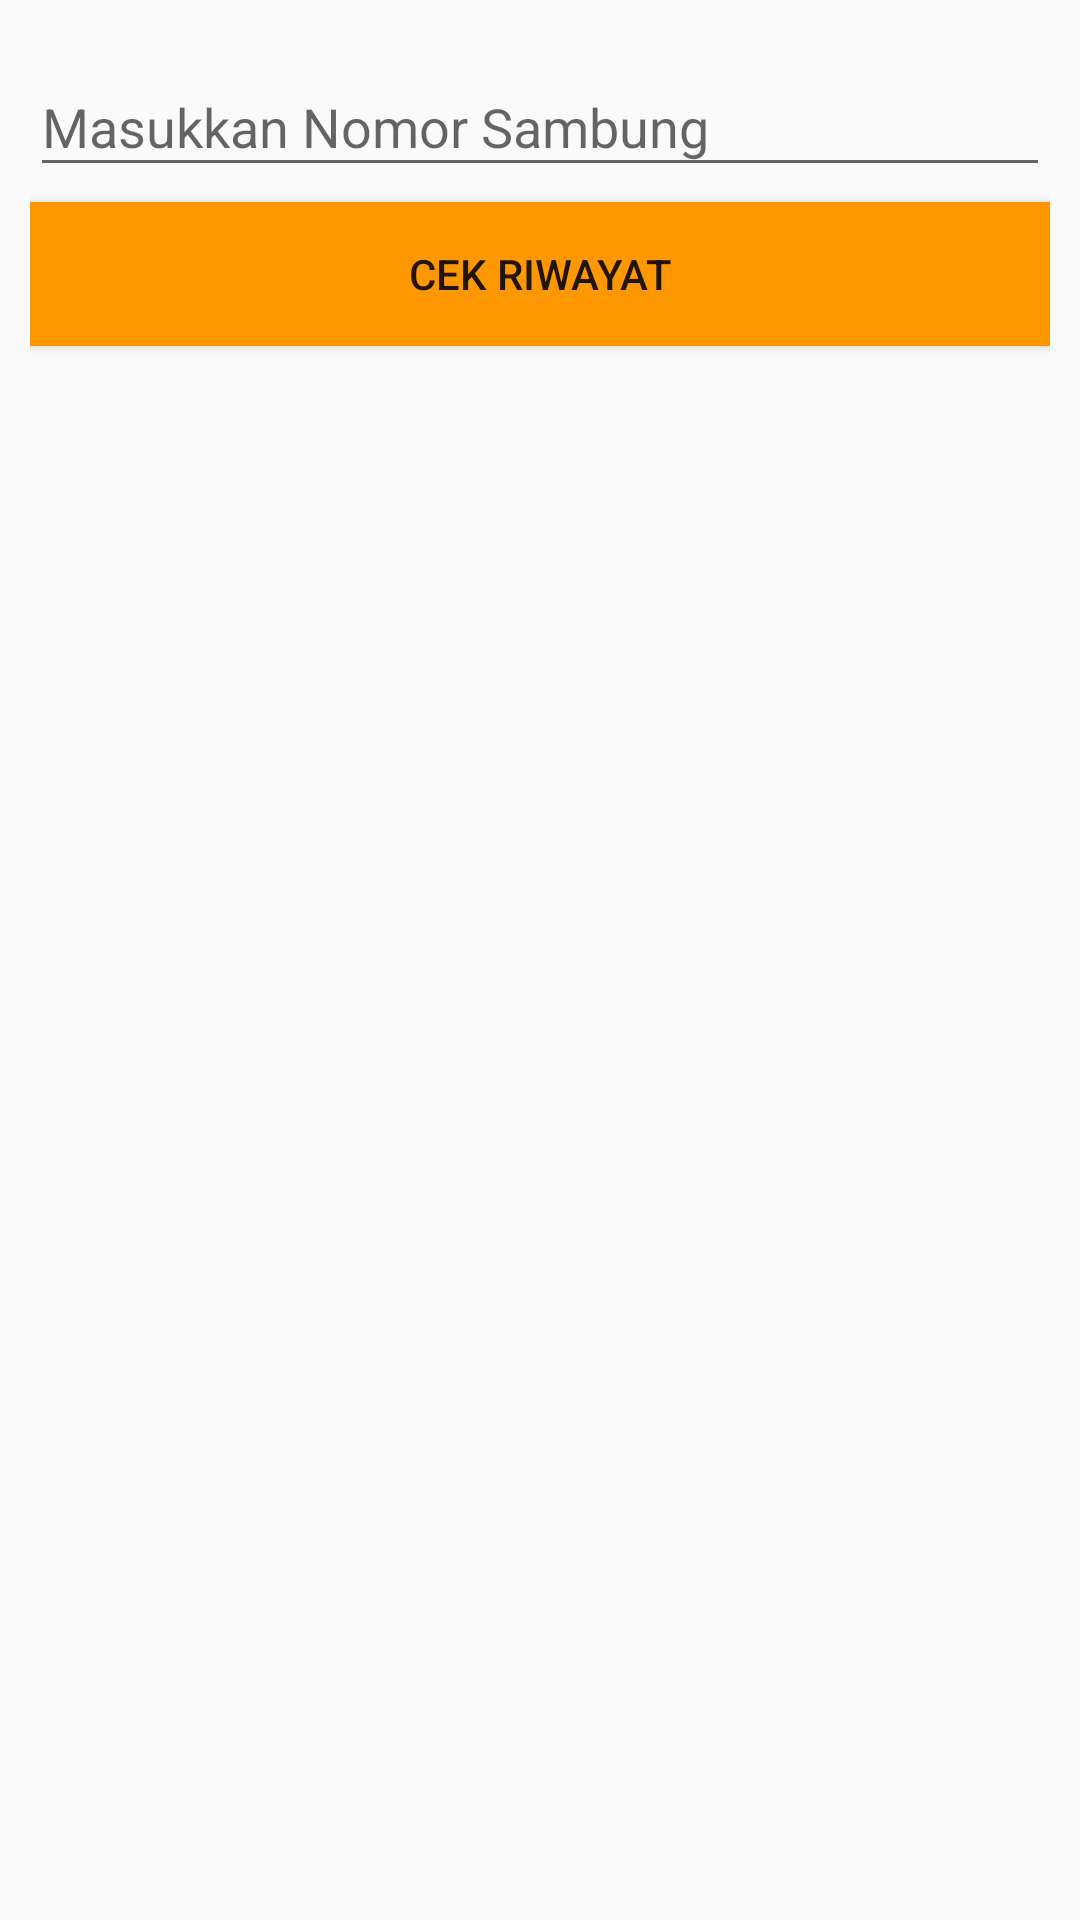

The Android layout XML behind this screen, and the referenced resources:
<!-- AndroidManifest.xml: application theme AppTheme -->
<!-- res/layout/activity_filter.xml -->
<?xml version="1.0" encoding="utf-8"?>
<LinearLayout xmlns:android="http://schemas.android.com/apk/res/android"
    xmlns:app="http://schemas.android.com/apk/res-auto"
    xmlns:tools="http://schemas.android.com/tools"
    android:layout_width="match_parent"
    android:layout_height="match_parent"
    android:padding="10dp"
    android:orientation="vertical"
    tools:context=".Filter">

    <com.google.android.material.textfield.TextInputLayout
        android:id="@+id/tilnosambung"
        android:layout_width="match_parent"
        android:layout_height="wrap_content">

        <EditText
            android:id="@+id/inp_nosambung"
            android:layout_width="match_parent"
            android:layout_height="wrap_content"
            android:hint="Masukkan Nomor Sambung"
            android:inputType="number"/>

    </com.google.android.material.textfield.TextInputLayout>

    <Button
        android:id="@+id/btn_cekriwayat"
        android:layout_width="match_parent"
        android:layout_height="wrap_content"
        android:layout_marginTop="5dp"
        android:text="CEK RIWAYAT"
        android:background="@color/orange"/>

    <Button
        android:id="@+id/btn_cekmeter"
        android:layout_width="match_parent"
        android:layout_height="wrap_content"
        android:layout_marginTop="5dp"
        android:text="CEK METER"
        android:background="@color/orange"
        android:visibility="gone"/>

</LinearLayout>
<!-- resources referenced by this layout -->
<resources>
  <color name="orange">#FF9800</color>
  <style name="AppTheme" parent="Theme.AppCompat.Light.NoActionBar">
          
          <item name="colorPrimary">@color/colorPrimary</item>
          <item name="colorPrimaryDark">@color/colorPrimaryDark</item>
          <item name="colorAccent">@color/colorAccent</item>
      </style>
  <color name="colorPrimary">#31b7f6</color>
  <color name="colorPrimaryDark">#31b7f6</color>
  <color name="colorAccent">#03DAC5</color>
</resources>
